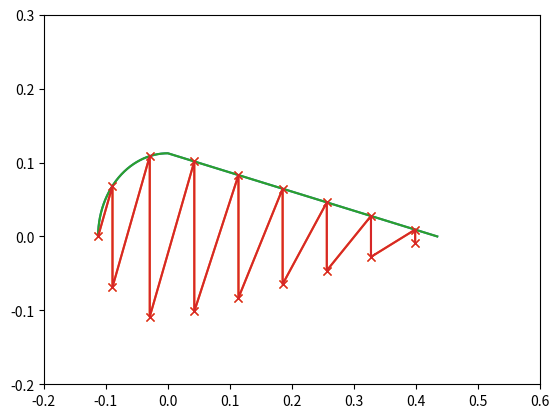

Source code (Python):
"""
Created on Mon Feb 17 12:32:42 2020
[redacted]
"""
import numpy as np
import math as m
import matplotlib.pyplot as plt

Ca = 0.547  # m
la = 2.771  # m
x1 = 0.153  # m
x2 = 1.281  # m
x3 = 2.681  # m
xa = 0.28   # m
ha = 0.225  # m
tsk = 1.1/1000  # m
tsp = 2.9/1000  # m
tst = 1.2/1000  # m
hst = 15./1000   # m
wst = 20./1000   # m
nst = 17 # -
d1 = 0.01103  # m
d3 = 0.01642  # m
theta = m.radians(26)  # rad
P = 91.7*1000  # N

"airfoil plot"
R=ha/2          #radius 
length=m.pi*R**2

Ab=wst*tst+(hst-tst)*tst #m
l=2*m.sqrt((Ca-R)**2+(R)**2)+m.pi*R
b=l/17
k=b/R #radians
r=10000
z_coordinates=[]
y_coordinates=[]

"Stringer placement"
z_stringer=[] 
y_stringer=[]

for n in range(0,100000):
    z=-R*m.cos(n*b/(R))
    y=R*m.sin(n*b/(R))
    if n>3:
        last_room=0.5*m.pi*R-2*b
        z1=0
        z2=(n-2)*(Ca-R)/100000
        y1=R
        y2=-R/(Ca-R)*z2+R
        l_p=m.sqrt((z1-z2)**2+(y1-y2)**2)
        z=z2
        y=y2
        for i in range (0,10):
            if abs(l_p-(i*b-last_room))<0.000002:
                z_stringer.append(z)
                z_stringer.append(z)
                y_stringer.append(y)
                y_stringer.append(-y)
            elif z>(Ca-R):
                break
    elif n<3:
        z_stringer.append(z)
        y_stringer.append(y)
        if n>0:
            z_stringer.append(z)
            y_stringer.append(-y)



"airfoil placement"
for i in range(0,r):
    z=-R+R*i/(r-1)
    y=np.sqrt(R**2-z**2)
    z_coordinates.append(z)
    y_coordinates.append(y)

for i in range(0,101):
    z=i*(Ca-R)/100
    y=-R/(Ca-R)*z+R
    z_coordinates.append(z)
    y_coordinates.append(y)

for i in range(100,0):
    z=i*(Ca-R)/100
    y=-R/(Ca-R)*z+R
    z_coordinates.append(z)
    y_coordinates.append(-y)

#for i in range(0,101):
 #   z=-R+R*i/100
  #  y=np.sqrt(R**2-z**2)
   # z_coordinates.append(z)
    #y_coordinates.append(-y)
"airfoil plot"
plt.plot(z_coordinates,y_coordinates,)
plt.xlim(-0.2,0.6)
plt.ylim(-0.2,0.3)
plt.plot(z_stringer,y_stringer, marker="x")

"Calculation Centroid"
A_sk1=m.pi*R*tsk
A_sk2=m.sqrt((Ca-R)**2+R**2)*tsk
A_sp=ha*tsp
A_st=(hst-tst)*tst+tst*wst
A_tot=A_sk1+2*A_sk2+A_sp+17*A_st
print("Total area:", A_tot, "m^2")

Az_st=A_st*sum(z_stringer)
Az_sk1=A_sk1*2*-R/(m.pi)
Az_sk2=A_sk2*1/2*(Ca-R)
zc=(Az_st+Az_sk1+2*Az_sk2)/A_tot
yc=0                            #due to symmetry
#recalculated again due to big difference with verification model
print(zc)
"Moment of Inertia results"
#Calculate moment of inertia of straght skin parts
angle = m.atan(R/(Ca-R))

length_beam = m.sqrt(R**2+(Ca-R)**2)


Iyy_straight = ((tsk*length_beam**(3)*m.cos(angle)*m.cos(angle))/12+A_sk2*((Ca-R)/2-zc)**2) #2 beams
print("Moment of inertia of straight skin parts Iyy is:", Iyy_straight, "m^4")

Izz_straight = ((tsk*length_beam**(3)*m.sin(angle)*m.sin(angle))/12+A_sk2*(R/2)**2) #2 beams
print("Moment of inertia of straight skin parts Izz is:", Izz_straight, "m^4")

#Calculate moment of inertia of arc skin part
Izz_arc = 1/2*m.pi*tsk*R**3
Iyy_arc = 1/2*m.pi*tsk*R**3+A_sk1*(2*R/m.pi+zc)**2
print("Moment of inertia of arc skin part Iyy is:", Iyy_arc, "m^4")
print("Moment of inertia of arc skin part Izz is:", Izz_arc, "m^4")

#Calculate moment of inertia of spar
Izz_spar = (tsp*ha**3)/12
Iyy_spar = A_sp*(zc)**2

print("Moment of inertia of spar Iyy is:", Iyy_spar,"m^4")
print("Moment of inertia of spar Izz is:", Izz_spar, "m^4")

#Calculate moment of inertia of stiffners
values_Ady=[]
for i in y_stringer:
    dy=i**2
    Ady=A_st*dy
    values_Ady.append(Ady)
Izz_st=sum(values_Ady)

values_Adz=[]
for i in z_stringer:
    dz=(i-zc)**2
    Adz=A_st*dz
    values_Adz.append(Adz)
Iyy_st=sum(values_Adz)

print("Moment of inertia of stiffners Izz is:", Izz_st, "m^4") 
print("Moment of inertia of stiffners Iyy is:", Iyy_st, "m^4")
#Calculate total moment of inertia 
Iyy_total = 2*Iyy_straight + Iyy_arc + Iyy_spar + Iyy_st
Izz_total = 2*Izz_straight + Izz_arc + Izz_spar + Izz_st

print("Total moment of inertia Iyy =", Iyy_total, "m^4")
print("Total moment of inertia Izz =", Izz_total, "m^4") 
"""
Created on Mon Feb 17 12:32:42 2020
[redacted]
"""
import numpy as np
import math as m
import matplotlib.pyplot as plt

Ca = 0.547  # m
la = 2.771  # m
x1 = 0.153  # m
x2 = 1.281  # m
x3 = 2.681  # m
xa = 0.28   # m
ha = 0.225  # m
tsk = 1.1/1000  # m
tsp = 2.9/1000  # m
tst = 1.2/1000  # m
hst = 15./1000   # m
wst = 20./1000   # m
nst = 17 # -
d1 = 0.01103  # m
d3 = 0.01642  # m
theta = m.radians(26)  # rad
P = 91.7*1000  # N

"airfoil plot"
R=ha/2          #radius 
length=m.pi*R**2

Ab=wst*tst+(hst-tst)*tst #m
l=2*m.sqrt((Ca-R)**2+(R)**2)+m.pi*R
b=l/17
k=b/R #radians
r=10000
z_coordinates=[]
y_coordinates=[]

"Stringer placement"
z_stringer=[] 
y_stringer=[]

for n in range(0,100000):
    z=-R*m.cos(n*b/(R))
    y=R*m.sin(n*b/(R))
    if n>3:
        last_room=0.5*m.pi*R-2*b
        z1=0
        z2=(n-2)*(Ca-R)/100000
        y1=R
        y2=-R/(Ca-R)*z2+R
        l_p=m.sqrt((z1-z2)**2+(y1-y2)**2)
        z=z2
        y=y2
        for i in range (0,10):
            if abs(l_p-(i*b-last_room))<0.000002:
                z_stringer.append(z)
                z_stringer.append(z)
                y_stringer.append(y)
                y_stringer.append(-y)
            elif z>(Ca-R):
                break
    elif n<3:
        z_stringer.append(z)
        y_stringer.append(y)
        if n>0:
            z_stringer.append(z)
            y_stringer.append(-y)



"airfoil placement"
for i in range(0,r):
    z=-R+R*i/(r-1)
    y=np.sqrt(R**2-z**2)
    z_coordinates.append(z)
    y_coordinates.append(y)

for i in range(0,101):
    z=i*(Ca-R)/100
    y=-R/(Ca-R)*z+R
    z_coordinates.append(z)
    y_coordinates.append(y)

for i in range(100,0):
    z=i*(Ca-R)/100
    y=-R/(Ca-R)*z+R
    z_coordinates.append(z)
    y_coordinates.append(-y)

#for i in range(0,101):
 #   z=-R+R*i/100
  #  y=np.sqrt(R**2-z**2)
   # z_coordinates.append(z)
    #y_coordinates.append(-y)
"airfoil plot"
plt.plot(z_coordinates,y_coordinates,)
plt.xlim(-0.2,0.6)
plt.ylim(-0.2,0.3)
plt.plot(z_stringer,y_stringer, marker="x")

"Calculation Centroid"
A_sk1=m.pi*R*tsk
A_sk2=m.sqrt((Ca-R)**2+R**2)*tsk
A_sp=ha*tsp
A_st=(hst-tst)*tst+tst*wst
A_tot=A_sk1+2*A_sk2+A_sp+17*A_st
print("Total area:", A_tot, "m^2")

Az_st=A_st*sum(z_stringer)
Az_sk1=A_sk1*4*-R/(3*m.pi)
Az_sk2=A_sk2*1/3*(Ca-R)
zc=(Az_st+Az_sk1+2*Az_sk2)/A_tot
yc=0                            #due to symmetry
#recalculated again due to big difference with verification model

"Moment of Inertia results"
#Calculate moment of inertia of straght skin parts
angle = m.degrees(m.atan(R/(Ca-R)))

length_beam = m.sqrt(R**2+(Ca-R)**2)

Iyy_straight = 2*((tsk*length_beam**3*m.cos(angle)*m.cos(angle))/12) #2 beams
print("Moment of inertia of straight skin parts Iyy is:", Iyy_straight, "m^4")

Izz_straight = 2*((tsk*length_beam**3*m.sin(angle)*m.sin(angle))/12) #2 beams
print("Moment of inertia of straight skin parts Izz is:", Izz_straight, "m^4")

#Calculate moment of inertia of arc skin part
Izz_arc = 1.5*m.pi*tsk*R**3
Iyy_arc = 0.5*m.pi*tsk*R**3
print("Moment of inertia of arc skin part Iyy is:", Iyy_arc, "m^4")
print("Moment of inertia of arc skin part Izz is:", Izz_arc, "m^4")

#Calculate moment of inertia of spar
Izz_spar = (tsp*ha**3)/12
Iyy_spar = 0

print("Moment of inertia of spar Iyy is:", Iyy_spar,"m^4")
print("Moment of inertia of spar Izz is:", Izz_spar, "m^4")

#Calculate moment of inertia of stiffners
values_Ady=[]
for i in y_stringer:
    dy=i**2
    Ady=A_st*dy
    values_Ady.append(Ady)
Iyy_st=sum(values_Ady)
print("Moment of inertia of stiffners Iyy is:", Iyy_st, "m^4")
values_Adz=[]
for i in z_stringer:
    dz=i**2
    Adz=A_st*dz
    values_Adz.append(Adz)
Izz_st=sum(values_Adz)
print("Moment of inertia of stiffners Izz is:", Izz_st, "m^4") 

#Calculate total moment of inertia 
Iyy_total = Iyy_straight + Iyy_arc + Iyy_spar + Iyy_st
Izz_total = Izz_straight + Izz_arc + Izz_spar + Izz_st

print("Total moment of inertia Iyy =", Iyy_total, "m^4")
print("Total moment of inertia Izz =", Izz_total, "m^4")
